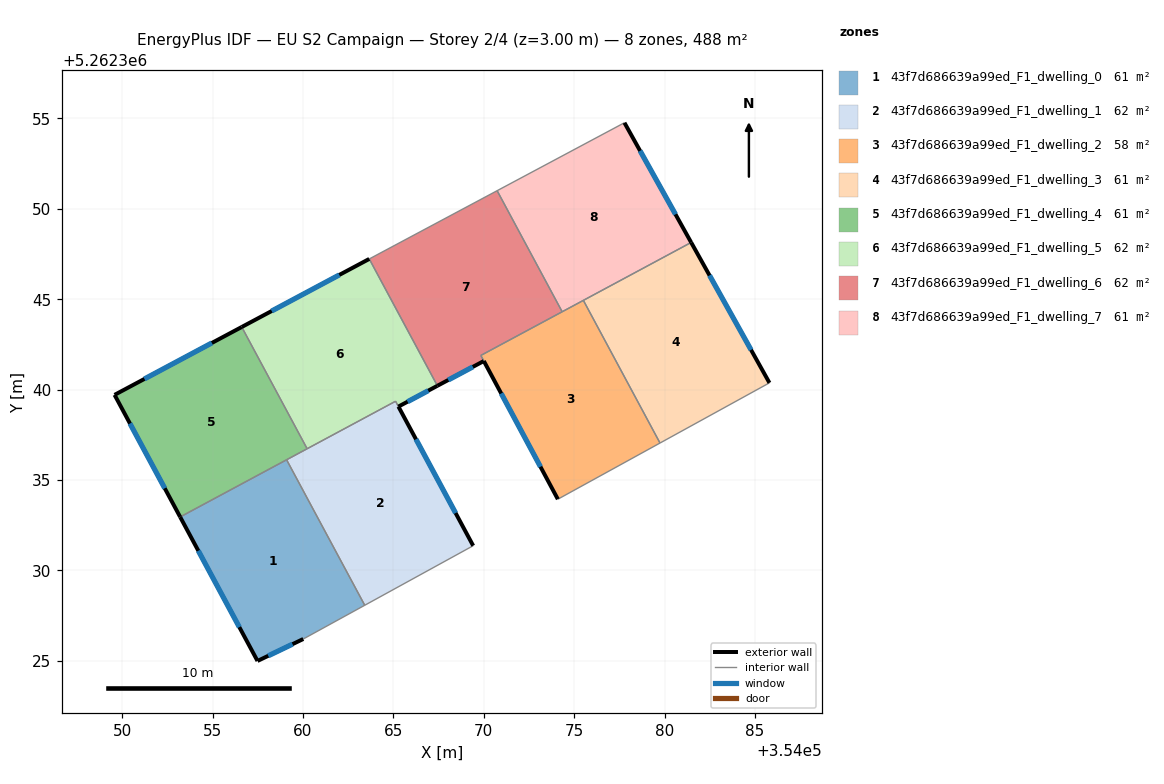
=== STOREY PLAN SPEC (per zone: floor XY polygon, exterior-wall plan segments, windows/doors) ===
zone 1: 43f7d686639a99ed_F1_dwelling_0  (61.0 m²)
  floor: (354059.09, 5262336.12) (354063.41, 5262328.07) (354060.02, 5262326.21) (354057.48, 5262324.99) (354053.20, 5262332.96)
  exterior wall: (354057.48, 5262324.99) – (354060.02, 5262326.21)  [2.8 m]
    window: (354058.08, 5262325.28) – (354059.42, 5262325.92)  [2.4 m²]
  exterior wall: (354053.20, 5262332.96) – (354057.48, 5262324.99)  [9.0 m]
    window: (354054.21, 5262331.09) – (354056.48, 5262326.86)  [7.6 m²]
  interior walls: 3
zone 2: 43f7d686639a99ed_F1_dwelling_1  (62.3 m²)
  floor: (354065.12, 5262339.36) (354069.41, 5262331.37) (354063.41, 5262328.07) (354059.09, 5262336.12)
  exterior wall: (354069.41, 5262331.37) – (354065.28, 5262339.06)  [8.7 m]
    window: (354068.44, 5262333.17) – (354066.25, 5262337.26)  [7.4 m²]
  interior walls: 5
zone 3: 43f7d686639a99ed_F1_dwelling_2  (57.9 m²)
  floor: (354075.51, 5262344.94) (354079.75, 5262337.05) (354074.10, 5262333.94) (354069.84, 5262341.89)
  exterior wall: (354070.00, 5262341.58) – (354074.10, 5262333.94)  [8.7 m]
    window: (354070.96, 5262339.79) – (354073.14, 5262335.73)  [7.3 m²]
  interior walls: 5
zone 4: 43f7d686639a99ed_F1_dwelling_3  (61.0 m²)
  floor: (354081.47, 5262348.14) (354085.80, 5262340.38) (354079.75, 5262337.05) (354075.51, 5262344.94)
  exterior wall: (354085.80, 5262340.38) – (354081.47, 5262348.14)  [8.9 m]
    window: (354084.79, 5262342.20) – (354082.49, 5262346.32)  [7.5 m²]
  interior walls: 3
zone 5: 43f7d686639a99ed_F1_dwelling_4  (61.0 m²)
  floor: (354056.61, 5262343.46) (354060.23, 5262336.73) (354053.20, 5262332.96) (354049.58, 5262339.71)
  exterior wall: (354049.58, 5262339.71) – (354053.20, 5262332.96)  [7.7 m]
    window: (354050.43, 5262338.12) – (354052.35, 5262334.54)  [6.5 m²]
  exterior wall: (354056.61, 5262343.46) – (354049.58, 5262339.71)  [8.0 m]
    window: (354054.96, 5262342.58) – (354051.23, 5262340.59)  [6.7 m²]
  interior walls: 3
zone 6: 43f7d686639a99ed_F1_dwelling_5  (61.9 m²)
  floor: (354063.66, 5262347.23) (354067.43, 5262340.21) (354065.28, 5262339.06) (354065.12, 5262339.36) (354060.23, 5262336.73) (354056.61, 5262343.46)
  exterior wall: (354063.66, 5262347.23) – (354056.61, 5262343.46)  [8.0 m]
    window: (354062.01, 5262346.35) – (354058.27, 5262344.35)  [6.7 m²]
  exterior wall: (354065.28, 5262339.06) – (354067.43, 5262340.21)  [2.4 m]
    window: (354065.79, 5262339.33) – (354066.93, 5262339.94)  [2.1 m²]
  interior walls: 5
zone 7: 43f7d686639a99ed_F1_dwelling_6  (62.0 m²)
  floor: (354070.74, 5262351.00) (354074.34, 5262344.31) (354069.83, 5262341.89) (354070.00, 5262341.58) (354067.43, 5262340.21) (354063.66, 5262347.23)
  exterior wall: (354067.43, 5262340.21) – (354070.00, 5262341.58)  [2.9 m]
    window: (354068.04, 5262340.53) – (354069.40, 5262341.26)  [2.5 m²]
  interior walls: 6
zone 8: 43f7d686639a99ed_F1_dwelling_7  (61.0 m²)
  floor: (354077.78, 5262354.76) (354081.47, 5262348.14) (354074.34, 5262344.31) (354070.74, 5262351.00)
  exterior wall: (354081.47, 5262348.14) – (354077.78, 5262354.76)  [7.6 m]
    window: (354080.61, 5262349.70) – (354078.65, 5262353.21)  [6.4 m²]
  interior walls: 4

=== DERIVED (storey summary) ===
Building: EU S2 Campaign
Storey: 2 of 4  (floor level z = 3.00 m)
Storey gross floor area: 488.3 m²
Zones on this storey: 8
  - 43f7d686639a99ed_F1_dwelling_0: floor 61.0 m²; exterior wall 11.9 m (35.6 m²); 2 window(s) 10.0 m²; WWR 28.1%
  - 43f7d686639a99ed_F1_dwelling_1: floor 62.3 m²; exterior wall 8.7 m (26.2 m²); 1 window(s) 7.4 m²; WWR 28.1%
  - 43f7d686639a99ed_F1_dwelling_2: floor 57.9 m²; exterior wall 8.7 m (26.0 m²); 1 window(s) 7.3 m²; WWR 28.1%
  - 43f7d686639a99ed_F1_dwelling_3: floor 61.0 m²; exterior wall 8.9 m (26.7 m²); 1 window(s) 7.5 m²; WWR 28.1%
  - 43f7d686639a99ed_F1_dwelling_4: floor 61.0 m²; exterior wall 15.6 m (46.9 m²); 2 window(s) 13.2 m²; WWR 28.1%
  - 43f7d686639a99ed_F1_dwelling_5: floor 61.9 m²; exterior wall 10.4 m (31.3 m²); 2 window(s) 8.8 m²; WWR 28.1%
  - 43f7d686639a99ed_F1_dwelling_6: floor 62.0 m²; exterior wall 2.9 m (8.7 m²); 1 window(s) 2.5 m²; WWR 28.1%
  - 43f7d686639a99ed_F1_dwelling_7: floor 61.0 m²; exterior wall 7.6 m (22.7 m²); 1 window(s) 6.4 m²; WWR 28.1%
Zone adjacency (shared interzone walls):
  - 43f7d686639a99ed_F1_dwelling_0 ↔ 43f7d686639a99ed_F1_dwelling_1
  - 43f7d686639a99ed_F1_dwelling_0 ↔ 43f7d686639a99ed_F1_dwelling_4
  - 43f7d686639a99ed_F1_dwelling_1 ↔ 43f7d686639a99ed_F1_dwelling_4
  - 43f7d686639a99ed_F1_dwelling_1 ↔ 43f7d686639a99ed_F1_dwelling_5
  - 43f7d686639a99ed_F1_dwelling_2 ↔ 43f7d686639a99ed_F1_dwelling_3
  - 43f7d686639a99ed_F1_dwelling_2 ↔ 43f7d686639a99ed_F1_dwelling_6
  - 43f7d686639a99ed_F1_dwelling_2 ↔ 43f7d686639a99ed_F1_dwelling_7
  - 43f7d686639a99ed_F1_dwelling_3 ↔ 43f7d686639a99ed_F1_dwelling_7
  - 43f7d686639a99ed_F1_dwelling_4 ↔ 43f7d686639a99ed_F1_dwelling_5
  - 43f7d686639a99ed_F1_dwelling_5 ↔ 43f7d686639a99ed_F1_dwelling_6
  - 43f7d686639a99ed_F1_dwelling_6 ↔ 43f7d686639a99ed_F1_dwelling_7